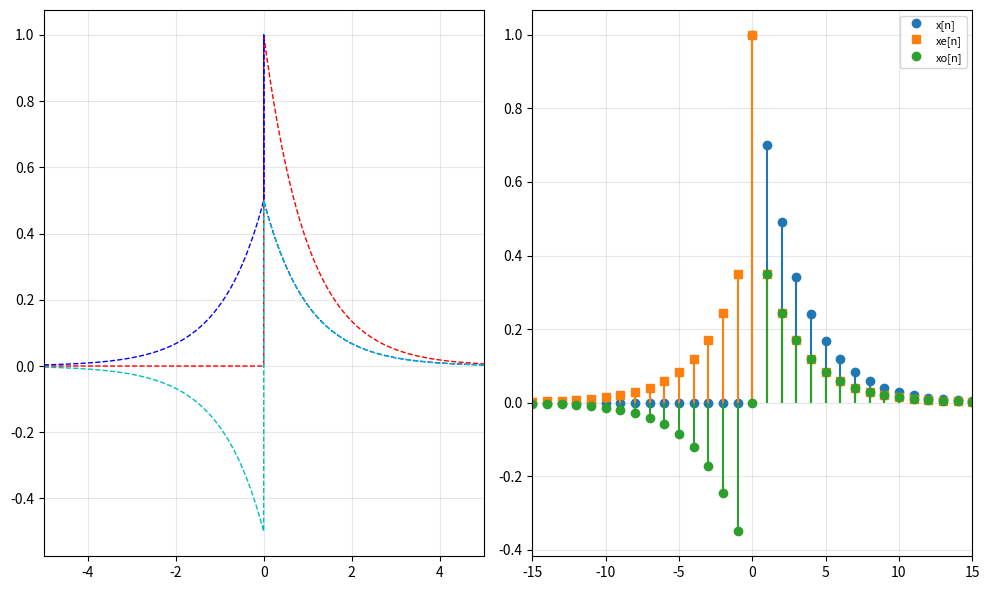

Write Python code to recreate this figure.
import numpy as np
import matplotlib.pyplot as plt

T_MIN, T_MAX, N = -8.0, 8.0, 16001   # symmetric grid, 0 is a sample


def x_ct(t): return np.where(t >= 0, np.exp(-t), 0.0)          # given
def x_dt(n): return np.where(n >= 0, 0.7 ** np.abs(n), 0.0)    # given


# ==========================================================
# ANSWER IMPLEMENTATION
# ==========================================================

def even_odd_ct(t, x):
    """Even and odd parts on a grid symmetric about 0. Hint: x(-t) is the
    reversed sample array x[::-1]."""
    xr = np.interp(-t,t,x,left=0.0, right=0.0)
    ev=0.5*(x+xr)
    od = 0.5*(x-xr)
    return ev,od


def even_odd_dt(n, x):
    """Even and odd parts of a DT signal on a symmetric index range."""
    xr = np.interp(-n,n,x,left=0.0, right=0.0)
    ev=0.5*(x+xr)
    od = 0.5*(x-xr)
    return ev,od


def energy_ct(t, x):
    return float(np.trapezoid(np.abs(x)**2,t))
def cross_energy_ct(t, a, b):
    return float(np.trapezoid(np.abs(a*np.conj(b)),t))
def energy_dt(x):
    return float(np.sum(np.abs(x)**2))
def cross_energy_dt(a, b):  
    return float(np.sum(np.abs(a*b)))


def main():
    t = np.linspace(T_MIN, T_MAX, N)
    x = x_ct(t)
    xe, xo = even_odd_ct(t, x)
    print("=== Continuous-time ===")
    print(f"E_x        = {energy_ct(t, x):.6f}")
    print(f"E_xe+E_xo  = {energy_ct(t, xe)+energy_ct(t, xo):.6f}")
    print(f"cross-eng  = {cross_energy_ct(t, xe, xo):.2e}")

    n = np.arange(-40, 41)
    xd = x_dt(n)
    xde, xdo = even_odd_dt(n, xd)
    print("\n=== Discrete-time ===")
    print(f"E_x        = {energy_dt(xd):.6f}")
    print(f"E_xe+E_xo  = {energy_dt(xde)+energy_dt(xdo):.6f}")
    print(f"cross-eng  = {cross_energy_dt(xde, xdo):.2e}")

    # TODO: plot the CT and DT even/odd parts.
    fig,ax = plt.subplots(1,2,figsize=(10,6))
    ax[0].plot(t,x,"r--",lw=1)
    ax[0].plot(t,xe,"b--",lw=1)
    ax[0].plot(t,xo,"c--", lw=1)
    ax[0].set_xlim(-5,5)
    ax[0].grid(alpha=0.3)

    ml,sl,bl = ax[1].stem(n,xd, markerfmt='C0o',linefmt = 'C0-', label = 'x[n]')
    bl.set_visible(False)
    ml,sl,bl = ax[1].stem(n,xde,markerfmt='C1s',linefmt='C1-', label='xe[n]')
    bl.set_visible(False)
    ml,sl,bl = ax[1].stem(n,xdo,markerfmt='C2o',linefmt='C2-', label = 'xo[n]')
    bl.set_visible(False)
    ax[1].set_xlim(-15,15)
    ax[1].grid(alpha=0.3)
    ax[1].legend(fontsize=8)

    fig.tight_layout()

    plt.show()


if __name__ == "__main__":
    main()
